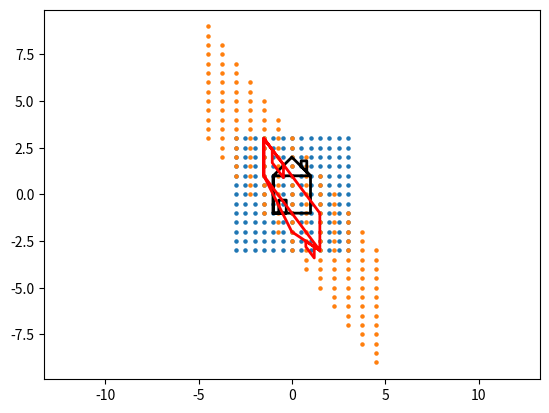

Here is the Python script that generated this plot:
import numpy as np
import matplotlib.pyplot as plt
plt.rcParams["savefig.directory"] = "" # save image into current directory

def make_grid(x_size=5, y_size=5, num_points=21):
    """Create a grid of points.
        returns a 2xN array of points.
    """
    x = np.linspace(-x_size, x_size, num_points)
    y = np.linspace(-y_size, y_size, num_points)
    X, Y = np.meshgrid(x, y)
    points = np.vstack([X.ravel(), Y.ravel()])
    return points

def make_house():
    """Create the vertices of a simple house shape."""
    house = np.array([[ -1,  -1],
                      [  1,  -1],
                      [  1,   1],
                      [  0,   2],
                      [ -1,   1],
                      [ -1,  -1],
                      [-0.7,  -1],
                      [-0.7,  -0.3],
                      [-0.3,  -0.3],
                      [-0.3,  -1],
                      [ -1,  -1],
                      [ -1,   1],
                      [  1,   1],
                      [0.5, 1.5], # chimney
                      [0.5, 1.8],
                      [0.8, 1.8],
                      [0.8, 1.2]]).T
    return house
grid  = make_grid(3,3,13) 
house = make_house()
# Identity MATRIX
# A = np.array([[1, 0],
#               [0, 1]])
# current_transform = "identity"

# 2x SCALING MATRIX
# A = np.array([[2, 0],
#               [0, 2]])
# current_transform = "scaling_2x"
# 1/2 SCALING MATRIX
# A = np.array([[0.5, 0],
#               [0, 0.5]])
# current_transform = "scaling_0.5x"
# LINEAR RIGHTWARD SHEAR MATRIX (only y component scaled)
# k=2.0
# A = np.array([[1, k],
#               [0, 1]])
# current_transform = f"shear_k{k}"

# REFLECTION ACROSS X-AXIS
# A = np.array([[1, 0],
#               [0, -1]])
# current_transform = "reflection_x_axis"
# REFLECTION ACROSS Y-AXIS
# A = np.array([[-1, 0],
#               [0, 1]])
# current_transform = "reflection_y_axis"
# REFLECTION ACROSS y=x
# A = np.array([[0, 1],
#               [1, 0]])
# current_transform = "reflection_y_equals_x_axis"
# REFLECTION ACROSS y=-x
# A = np.array([[0, -1],
#               [-1, 0]])
# current_transform = "reflection_y_equals_neg_x_axis"

# LINEAR ROTATION (CW) MATRIX
# theta = np.radians(30) # 30 degrees
# A = np.array([[np.cos(theta), np.sin(theta)],
#               [-np.sin(theta),  np.cos(theta)]])
# current_transform = f"rotation_cw_{int(np.degrees(theta))}deg"
# LINEAR ROTATION (CCW) MATRIX
# theta = np.radians(30) # 30 degrees
# A = np.array([[np.cos(theta), -np.sin(theta)],
#               [np.sin(theta),  np.cos(theta)]])
# current_transform = f"rotation_ccw_{int(np.degrees(theta))}deg"

A = np.array([[1.5, 0],
              [-2,  -1]])
current_transform = "problem"

house_sheared = A @ house
grid_sheared  = A @ grid

plt.scatter(grid[0, :], grid[1, :], s=5)
plt.plot(house[0, :], house[1, :], color='black', linewidth=2)

plt.scatter(grid_sheared[0, :], grid_sheared[1, :], s=5)
plt.plot(house_sheared[0, :], house_sheared[1, :], color='red', linewidth=2)

plt.axis('equal')
plt.savefig(f"house_{current_transform}.png")
plt.show()



 # Rotation:
# A = [[cosθ, -sinθ],
#      [sinθ,  cosθ]]

# Shear:
# A = [[1, k],
#      [0, 1]]